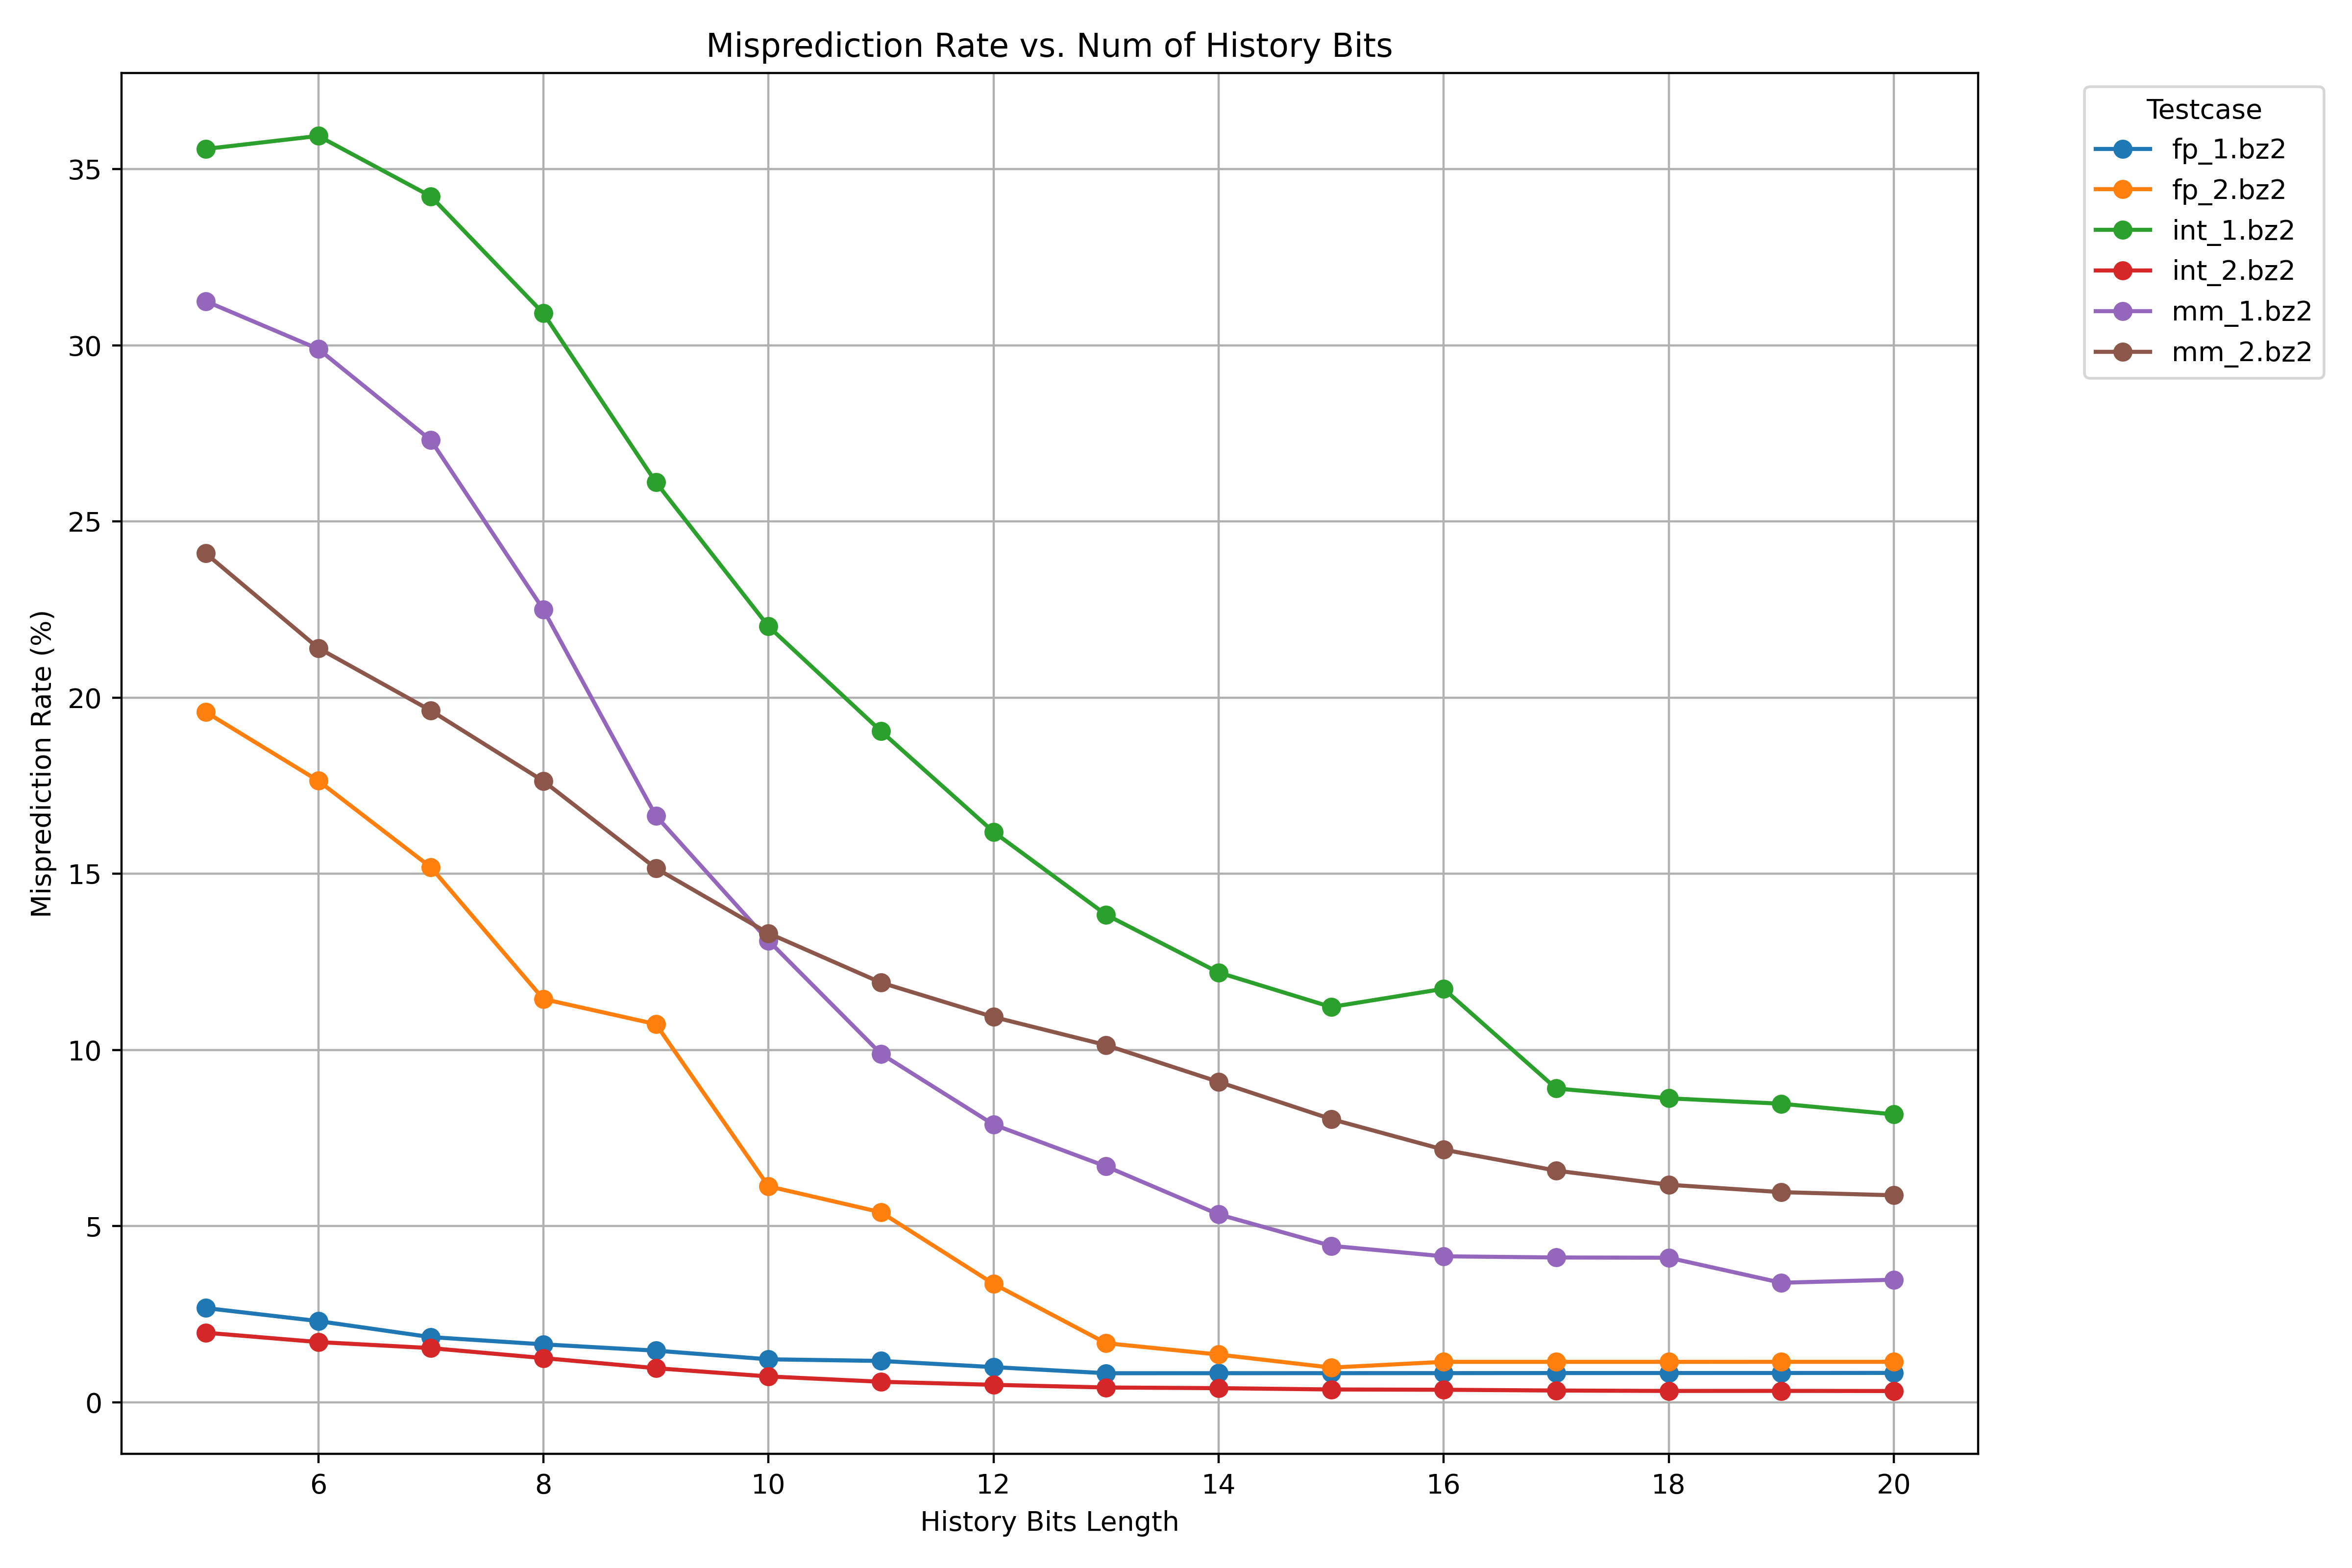

Data behind this chart, as committed beside it:
TESTCASE, history_bits, misp_rate
fp_1.bz2, 5, 2.675
fp_1.bz2, 6, 2.305
fp_1.bz2, 7, 1.850
fp_1.bz2, 8, 1.645
fp_1.bz2, 9, 1.466
fp_1.bz2, 10, 1.220
fp_1.bz2, 11, 1.174
fp_1.bz2, 12, 0.999
fp_1.bz2, 13, 0.825
fp_1.bz2, 14, 0.826
fp_1.bz2, 15, 0.827
fp_1.bz2, 16, 0.828
fp_1.bz2, 17, 0.830
fp_1.bz2, 18, 0.831
fp_1.bz2, 19, 0.832
fp_1.bz2, 20, 0.834
fp_2.bz2, 5, 19.59
fp_2.bz2, 6, 17.64
fp_2.bz2, 7, 15.19
fp_2.bz2, 8, 11.45
fp_2.bz2, 9, 10.73
fp_2.bz2, 10, 6.131
fp_2.bz2, 11, 5.393
fp_2.bz2, 12, 3.363
fp_2.bz2, 13, 1.678
fp_2.bz2, 14, 1.355
fp_2.bz2, 15, 0.985
fp_2.bz2, 16, 1.148
fp_2.bz2, 17, 1.148
fp_2.bz2, 18, 1.148
fp_2.bz2, 19, 1.149
fp_2.bz2, 20, 1.149
int_1.bz2, 5, 35.57
int_1.bz2, 6, 35.94
int_1.bz2, 7, 34.23
int_1.bz2, 8, 30.91
int_1.bz2, 9, 26.11
int_1.bz2, 10, 22.02
int_1.bz2, 11, 19.05
int_1.bz2, 12, 16.19
int_1.bz2, 13, 13.84
int_1.bz2, 14, 12.2
int_1.bz2, 15, 11.22
int_1.bz2, 16, 11.74
int_1.bz2, 17, 8.906
int_1.bz2, 18, 8.628
int_1.bz2, 19, 8.474
int_1.bz2, 20, 8.172
int_2.bz2, 5, 1.975
int_2.bz2, 6, 1.710
int_2.bz2, 7, 1.538
int_2.bz2, 8, 1.255
int_2.bz2, 9, 0.968
int_2.bz2, 10, 0.734
int_2.bz2, 11, 0.583
int_2.bz2, 12, 0.496
int_2.bz2, 13, 0.420
int_2.bz2, 14, 0.401
int_2.bz2, 15, 0.364
int_2.bz2, 16, 0.356
... 36 more rows
